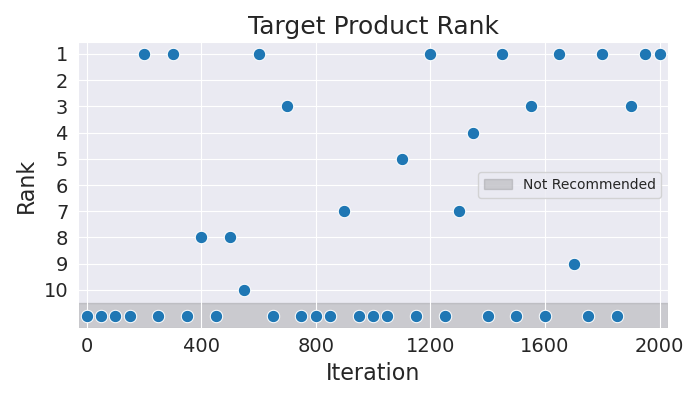

The data file committed next to this chart (first rows):
Iteration, Rank
0, 11
50, 11
100, 11
150, 11
200, 1
250, 11
300, 1
350, 11
400, 8
450, 11
500, 8
550, 10
600, 1
650, 11
700, 3
750, 11
800, 11
850, 11
900, 7
950, 11
1000, 11
1050, 11
1100, 5
1150, 11
1200, 1
1250, 11
1300, 7
1350, 4
1400, 11
1450, 1
1500, 11
1550, 3
1600, 11
1650, 1
1700, 9
1750, 11
1800, 1
1850, 11
1900, 3
1950, 1
2000, 1
